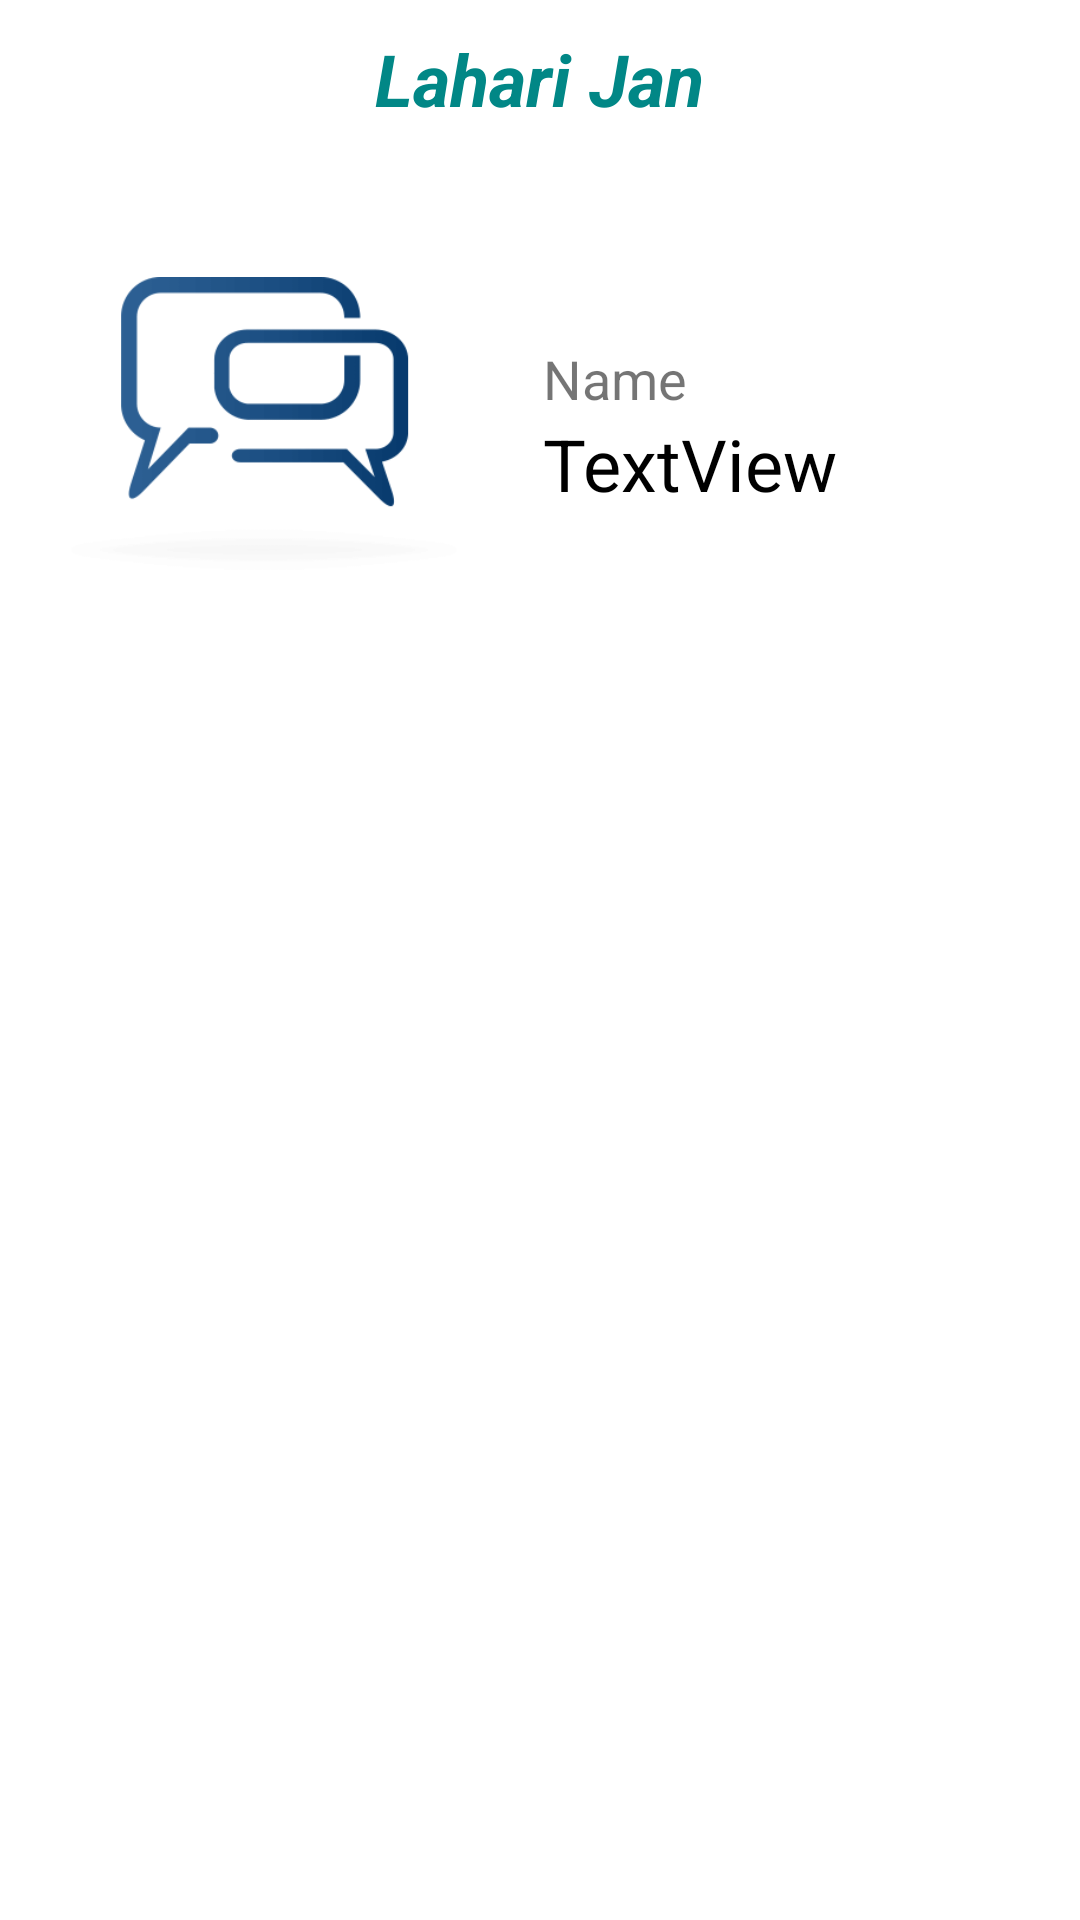

Produce the Android XML layout that renders to this screen, including the resource entries it uses.
<!-- AndroidManifest.xml: application theme Theme.LahariJan -->
<!-- res/layout/fragment_profile.xml -->
<?xml version="1.0" encoding="utf-8"?>
<LinearLayout xmlns:android="http://schemas.android.com/apk/res/android"
    xmlns:app="http://schemas.android.com/apk/res-auto"
    xmlns:tools="http://schemas.android.com/tools"
    android:layout_width="match_parent"
    android:layout_height="match_parent"
    android:gravity="center_horizontal"
    android:orientation="vertical"
    tools:context=".ProfileFragment">


    <TextView
        android:id="@+id/textView"
        android:layout_width="wrap_content"
        android:layout_height="wrap_content"
        android:layout_marginTop="10dp"
        android:text="@string/app_name"
        android:textColor="?attr/colorSecondaryVariant"
        android:textSize="24sp"
        android:textStyle="bold|italic" />

    <LinearLayout
        android:layout_width="match_parent"
        android:layout_height="wrap_content"
        android:layout_gravity="left"
        android:layout_marginTop="50dp"
        android:orientation="horizontal">

        <ImageView
            android:id="@+id/imageView"
            android:layout_width="100dp"
            android:layout_height="100dp"
            android:layout_weight="1"
            android:src="@drawable/logo" />

        <LinearLayout
            android:layout_width="wrap_content"
            android:layout_height="wrap_content"
            android:layout_gravity="center"
            android:layout_margin="5dp"
            android:layout_weight="1"
            android:orientation="vertical">

            <TextView
                android:id="@+id/textView2"
                android:layout_width="wrap_content"
                android:layout_height="wrap_content"
                android:text="Name"
                android:textSize="18sp" />

            <TextView
                android:id="@+id/txtProfileName"
                android:layout_width="wrap_content"
                android:layout_height="wrap_content"
                android:text="TextView"
                android:textColor="@color/black"
                android:textSize="24sp" />
        </LinearLayout>
    </LinearLayout>
</LinearLayout>
<!-- resources referenced by this layout -->
<resources>
  <color name="black">#FF000000</color>
  <!-- drawable logo: png bitmap (drawable, 4182 bytes) -->
  <string name="app_name">Lahari Jan</string>
  <style name="Theme.LahariJan" parent="Theme.MaterialComponents.Light.NoActionBar">
          
          <item name="colorPrimary">#075E54</item>
          <item name="colorPrimaryVariant">#075E54</item>
          <item name="colorOnPrimary">@color/white</item>
          
          <item name="colorSecondary">@color/teal_200</item>
          <item name="colorSecondaryVariant">@color/teal_700</item>
          <item name="colorOnSecondary">@color/black</item>
          
          <item name="android:statusBarColor" tools:targetApi="l">?attr/colorPrimaryVariant</item>
          <item name="windowActionBar">false</item>
          <item name="windowNoTitle">true</item>
          
      </style>
  <color name="white">#FFFFFFFF</color>
  <color name="teal_200">#FF03DAC5</color>
  <color name="teal_700">#FF018786</color>
</resources>
